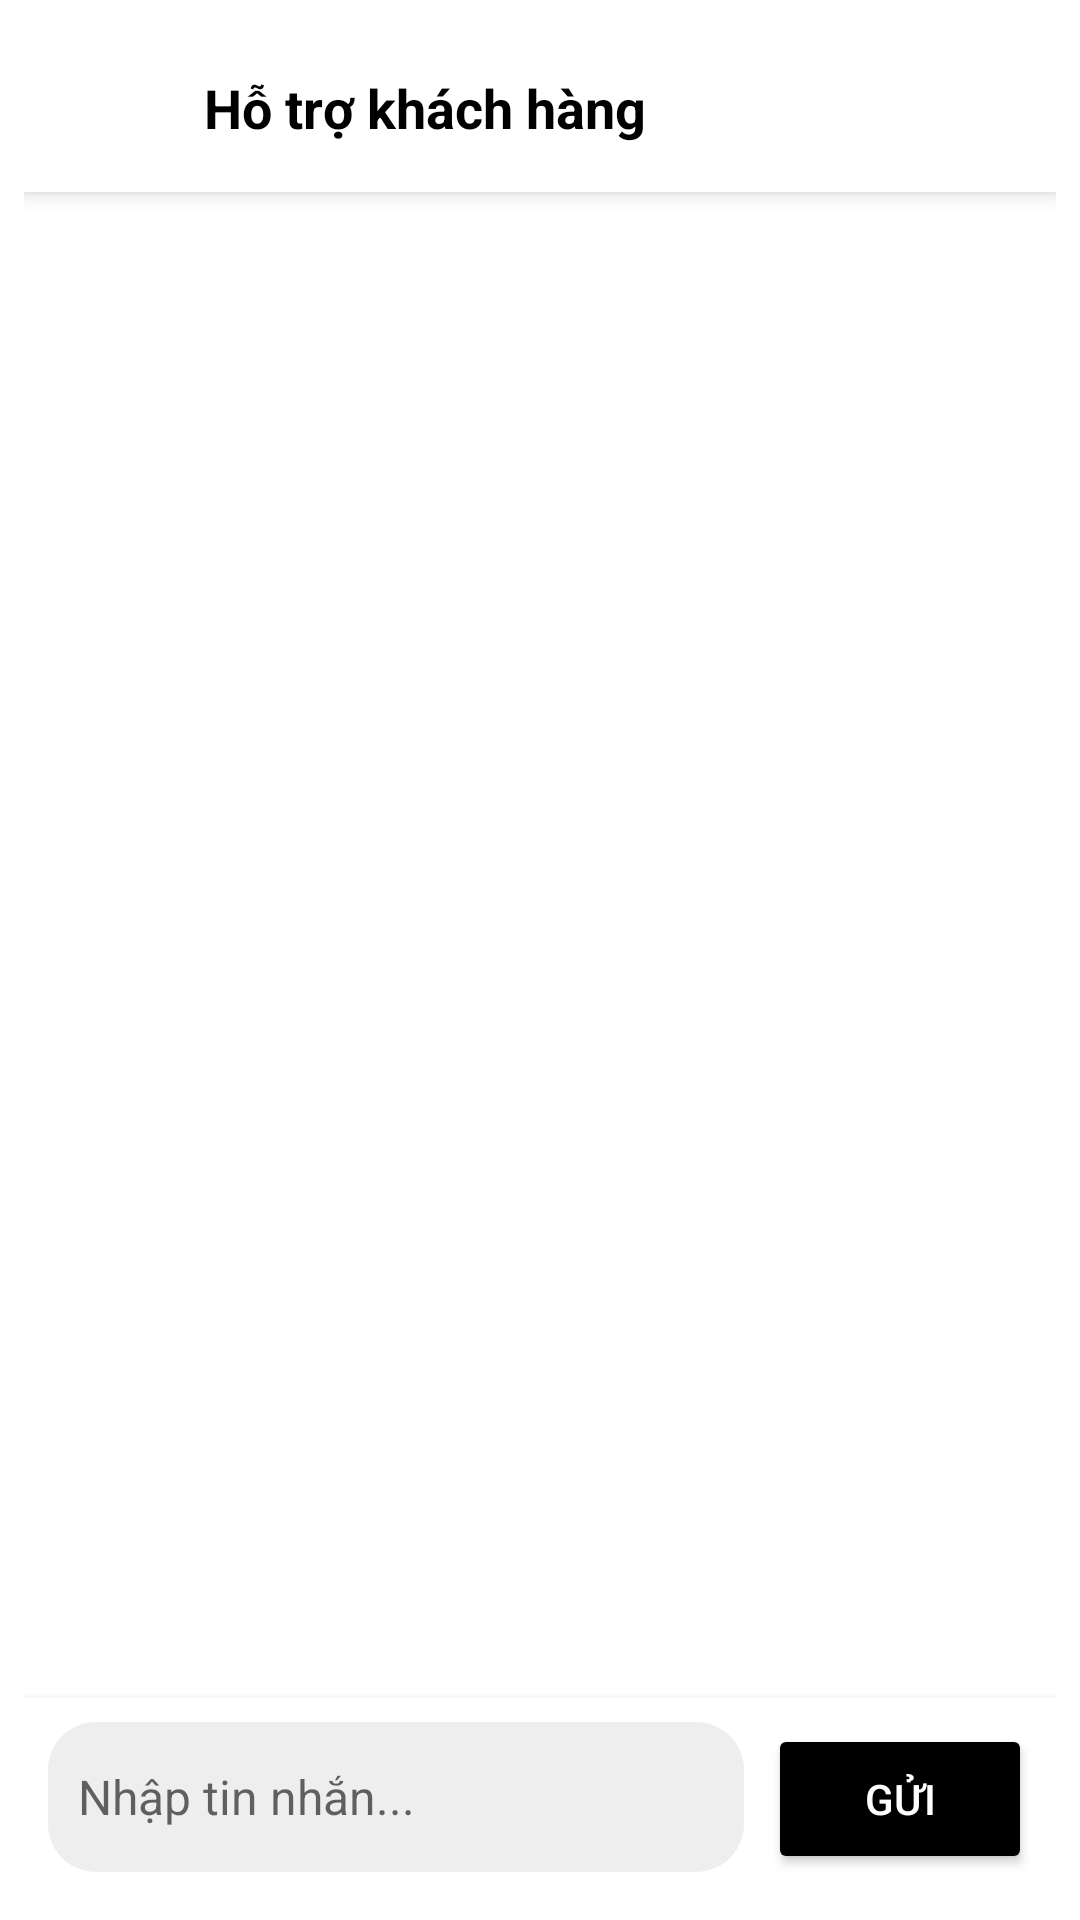

Reconstruct the res/layout file that produces this screen, plus the resources it refers to.
<!-- AndroidManifest.xml: activity theme Theme.AppCompat.Light.NoActionBar -->
<!-- res/layout/activity_chat.xml -->
<?xml version="1.0" encoding="utf-8"?>
<LinearLayout xmlns:android="http://schemas.android.com/apk/res/android"
    android:layout_width="match_parent"
    android:layout_height="match_parent"
    android:orientation="vertical"
    android:padding="8dp"
    android:background="@color/white"
    android:fitsSystemWindows="true">

    <LinearLayout
        android:layout_width="match_parent"
        android:layout_height="wrap_content"
        android:orientation="horizontal"
        android:padding="12dp"
        android:background="@android:color/white"
        android:elevation="4dp"
        android:gravity="center_vertical">

        <ImageView
            android:id="@+id/backhotro"
            android:layout_width="wrap_content"
            android:layout_height="wrap_content"
            android:src="@drawable/ic_back"
            android:contentDescription="Back Button"
            android:layout_margin="8dp"
            android:padding="8dp"/>


        <TextView
            android:layout_width="wrap_content"
            android:layout_height="wrap_content"
            android:layout_marginStart="16dp"
            android:text="Hỗ trợ khách hàng"
            android:textSize="18sp"
            android:textStyle="bold"
            android:textColor="@android:color/black"/>
    </LinearLayout>

    

    
    <androidx.recyclerview.widget.RecyclerView
        android:id="@+id/recyclerViewChat"
        android:layout_width="match_parent"
        android:layout_height="0dp"
        android:layout_weight="1"
        android:background="@color/white"
        android:padding="8dp"
        android:scrollbars="vertical" />

    <LinearLayout
        android:layout_width="match_parent"
        android:layout_height="wrap_content"
        android:orientation="horizontal"
        android:padding="8dp"
        android:background="@color/white"
        android:elevation="4dp">

        <EditText
            android:id="@+id/editTextMessage"
            android:layout_width="0dp"
            android:layout_height="50dp"
            android:layout_weight="1"
            android:hint="Nhập tin nhắn..."
            android:padding="10dp"
            android:background="@drawable/edittext_bg"
            android:textSize="16sp"
            android:maxLines="3"/>

        <Button
            android:id="@+id/btnSend"
            android:layout_width="wrap_content"
            android:layout_height="50dp"
            android:layout_marginStart="8dp"
            android:text="Gửi"
            android:backgroundTint="@color/black"
            android:textColor="@color/white"/>
    </LinearLayout>

</LinearLayout>
<!-- resources referenced by this layout -->
<resources>
  <color name="black">#FF000000</color>
  <color name="white">#FFFFFFFF</color>
  <!-- drawable edittext_bg (drawable) -->
  <?xml version="1.0" encoding="utf-8"?>
  <shape xmlns:android="http://schemas.android.com/apk/res/android"
      android:shape="rectangle">
      <corners android:radius="16dp"/>
      <solid android:color="#EEEEEE"/>
  </shape>
</resources>
